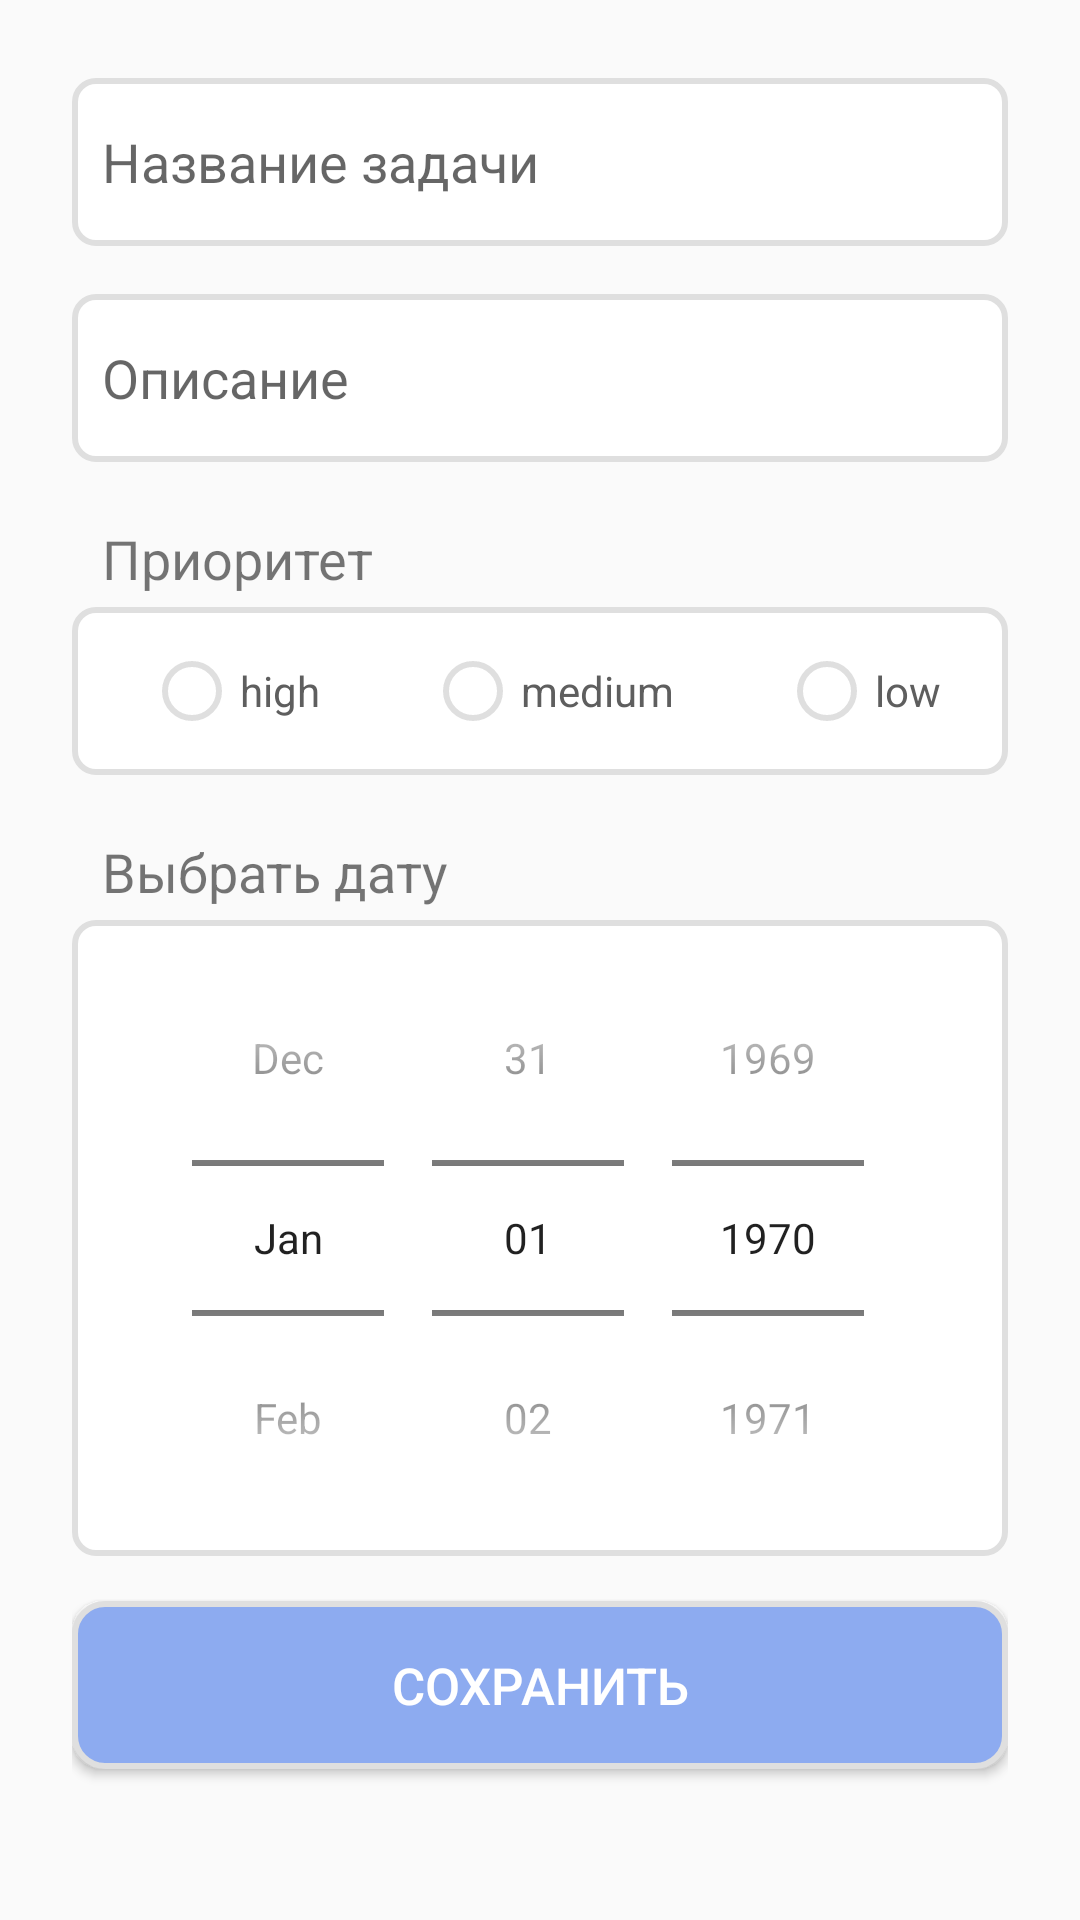

Write the Android layout XML for this screen, with the resource values it uses.
<!-- AndroidManifest.xml: application theme AppTheme.noActionBar -->
<!-- res/layout/activity_new_task.xml -->
<LinearLayout xmlns:android="http://schemas.android.com/apk/res/android"
    android:layout_width="match_parent"
    android:layout_height="wrap_content"
    android:layout_marginTop="10dp"
    android:orientation="vertical"
    android:paddingHorizontal="24dp">

    <EditText
        android:id="@+id/newTask_name"
        android:layout_width="match_parent"
        android:layout_height="56dp"
        style="@android:style/Widget.EditText"
        android:background="@drawable/rounded_frame"
        android:hint="@string/newTask_name"
        android:paddingHorizontal="10dp"
        android:textSize="18sp"
        android:layout_marginTop="26dp"
        android:inputType="textCapSentences"
        android:maxLines="1"/>

    <EditText
        android:id="@+id/newTask_description"
        android:layout_width="match_parent"
        android:layout_height="56dp"
        android:background="@drawable/rounded_frame"
        android:hint="@string/newTask_description"
        android:paddingHorizontal="10dp"
        android:textSize="18sp"
        android:layout_marginTop="16dp"
        android:inputType="textCapSentences"/>

    <TextView
        android:id="@+id/textView2"
        android:layout_width="match_parent"
        android:layout_height="wrap_content"
        android:paddingHorizontal="10dp"
        android:text="@string/priority"
        android:textSize="18sp"
        android:layout_marginTop="20dp"
        android:layout_marginBottom="4dp"/>

    <RadioGroup
        android:id="@+id/priority"
        android:layout_width="match_parent"
        android:layout_height="56dp"
        android:background="@drawable/rounded_frame"
        android:orientation="horizontal">

        <RadioButton
            android:id="@+id/priority_high"
            android:layout_width="wrap_content"
            android:layout_height="match_parent"
            android:layout_marginStart="24dp"
            android:layout_marginEnd="35dp"
            android:textColor="@color/gray"
            android:theme="@style/priority_high" />

        <RadioButton
            android:id="@+id/priority_medium"
            android:layout_width="wrap_content"
            android:layout_height="match_parent"
            android:layout_marginEnd="35dp"
            android:paddingVertical="15dp"
            android:textColor="@color/gray"
            android:theme="@style/priority_medium" />

        <RadioButton
            android:id="@+id/priority_low"
            android:layout_width="wrap_content"
            android:layout_height="match_parent"
            android:paddingVertical="15dp"
            android:textColor="@color/gray"
            android:theme="@style/priority_low" />
    </RadioGroup>

    <TextView
        android:layout_width="match_parent"
        android:layout_height="wrap_content"
        android:paddingHorizontal="10dp"
        android:text="@string/date"
        android:textSize="18sp"
        android:layout_marginTop="20dp"
        android:layout_marginBottom="4dp"/>

    <DatePicker
        android:id="@+id/date_picker"
        android:layout_width="match_parent"
        android:layout_height="wrap_content"
        android:background="@drawable/rounded_frame"
        android:calendarViewShown="false"
        android:datePickerMode="spinner"
        android:spinnersShown="true" />

    <Button
        android:id="@+id/button_save"
        android:layout_width="match_parent"
        android:layout_height="56dp"
        android:layout_marginTop="15dp"
        android:background="@drawable/rounded_button"
        android:onClick="save_click"
        android:text="@string/button_save"
        android:textColor="@color/white"
        android:textSize="17sp" />
</LinearLayout>
<!-- resources referenced by this layout -->
<resources>
  <color name="gray">#5E5E5E</color>
  <color name="white">#ffffff</color>
  <!-- drawable rounded_button (drawable) -->
  <?xml version="1.0" encoding="utf-8"?>
  <shape xmlns:android="http://schemas.android.com/apk/res/android"
      android:shape="rectangle"
      android:padding="10dp">
      <solid android:color="@color/colorPrimary"/>
      <corners android:radius="10dp"/>
      <stroke android:color="@color/colorBasic"
          android:width="2dp"/>
  
  </shape>
  <!-- drawable rounded_frame (drawable) -->
  <?xml version="1.0" encoding="utf-8"?>
  <shape xmlns:android="http://schemas.android.com/apk/res/android"
      android:shape="rectangle"
      >
      <solid android:color="#ffffff"/>
      <corners android:radius="7dp"/>
      <stroke android:color="@color/colorBasic"
          android:width="2dp"/>
  </shape>
  <string name="button_save">Сохранить</string>
  <string name="date">Выбрать дату</string>
  <string name="newTask_description">Описание</string>
  <string name="newTask_name">Название задачи</string>
  <string name="priority">Приоритет</string>
  <style name="priority_high" parent="Theme.AppCompat">
          <item name="colorControlActivated">@color/colorPriority_high</item>
          <item name="colorControlNormal">@color/colorBasic</item>
          <item name="android:text">@string/priority_high</item>
      </style>
  <style name="priority_low" parent="Theme.AppCompat">
          <item name="colorControlActivated">@color/colorPriority_low</item>
          <item name="colorControlNormal">@color/colorBasic</item>
          <item name="android:text">@string/priority_low</item>
      </style>
  <style name="priority_medium" parent="Theme.AppCompat">
          <item name="colorControlActivated">@color/colorPriority_medium</item>
          <item name="colorControlNormal">@color/colorBasic</item>
          <item name="android:text">@string/priority_medium</item>
      </style>
  <style name="AppTheme.noActionBar" parent="Theme.AppCompat.Light.DarkActionBar">
          <item name="windowActionBar">false</item>
          <item name="windowNoTitle">true</item>
          <item name="windowActionBarOverlay">true</item>
      </style>
  <color name="colorPrimary">#8DABF0</color>
  <color name="colorBasic">#dfdfdf</color>
  <color name="colorPriority_high">#F08C7A</color>
  <string name="priority_high">high</string>
  <color name="colorPriority_low">#56F0AE</color>
  <string name="priority_low">low</string>
  <color name="colorPriority_medium">#F0BF4A</color>
  <string name="priority_medium">medium</string>
</resources>
